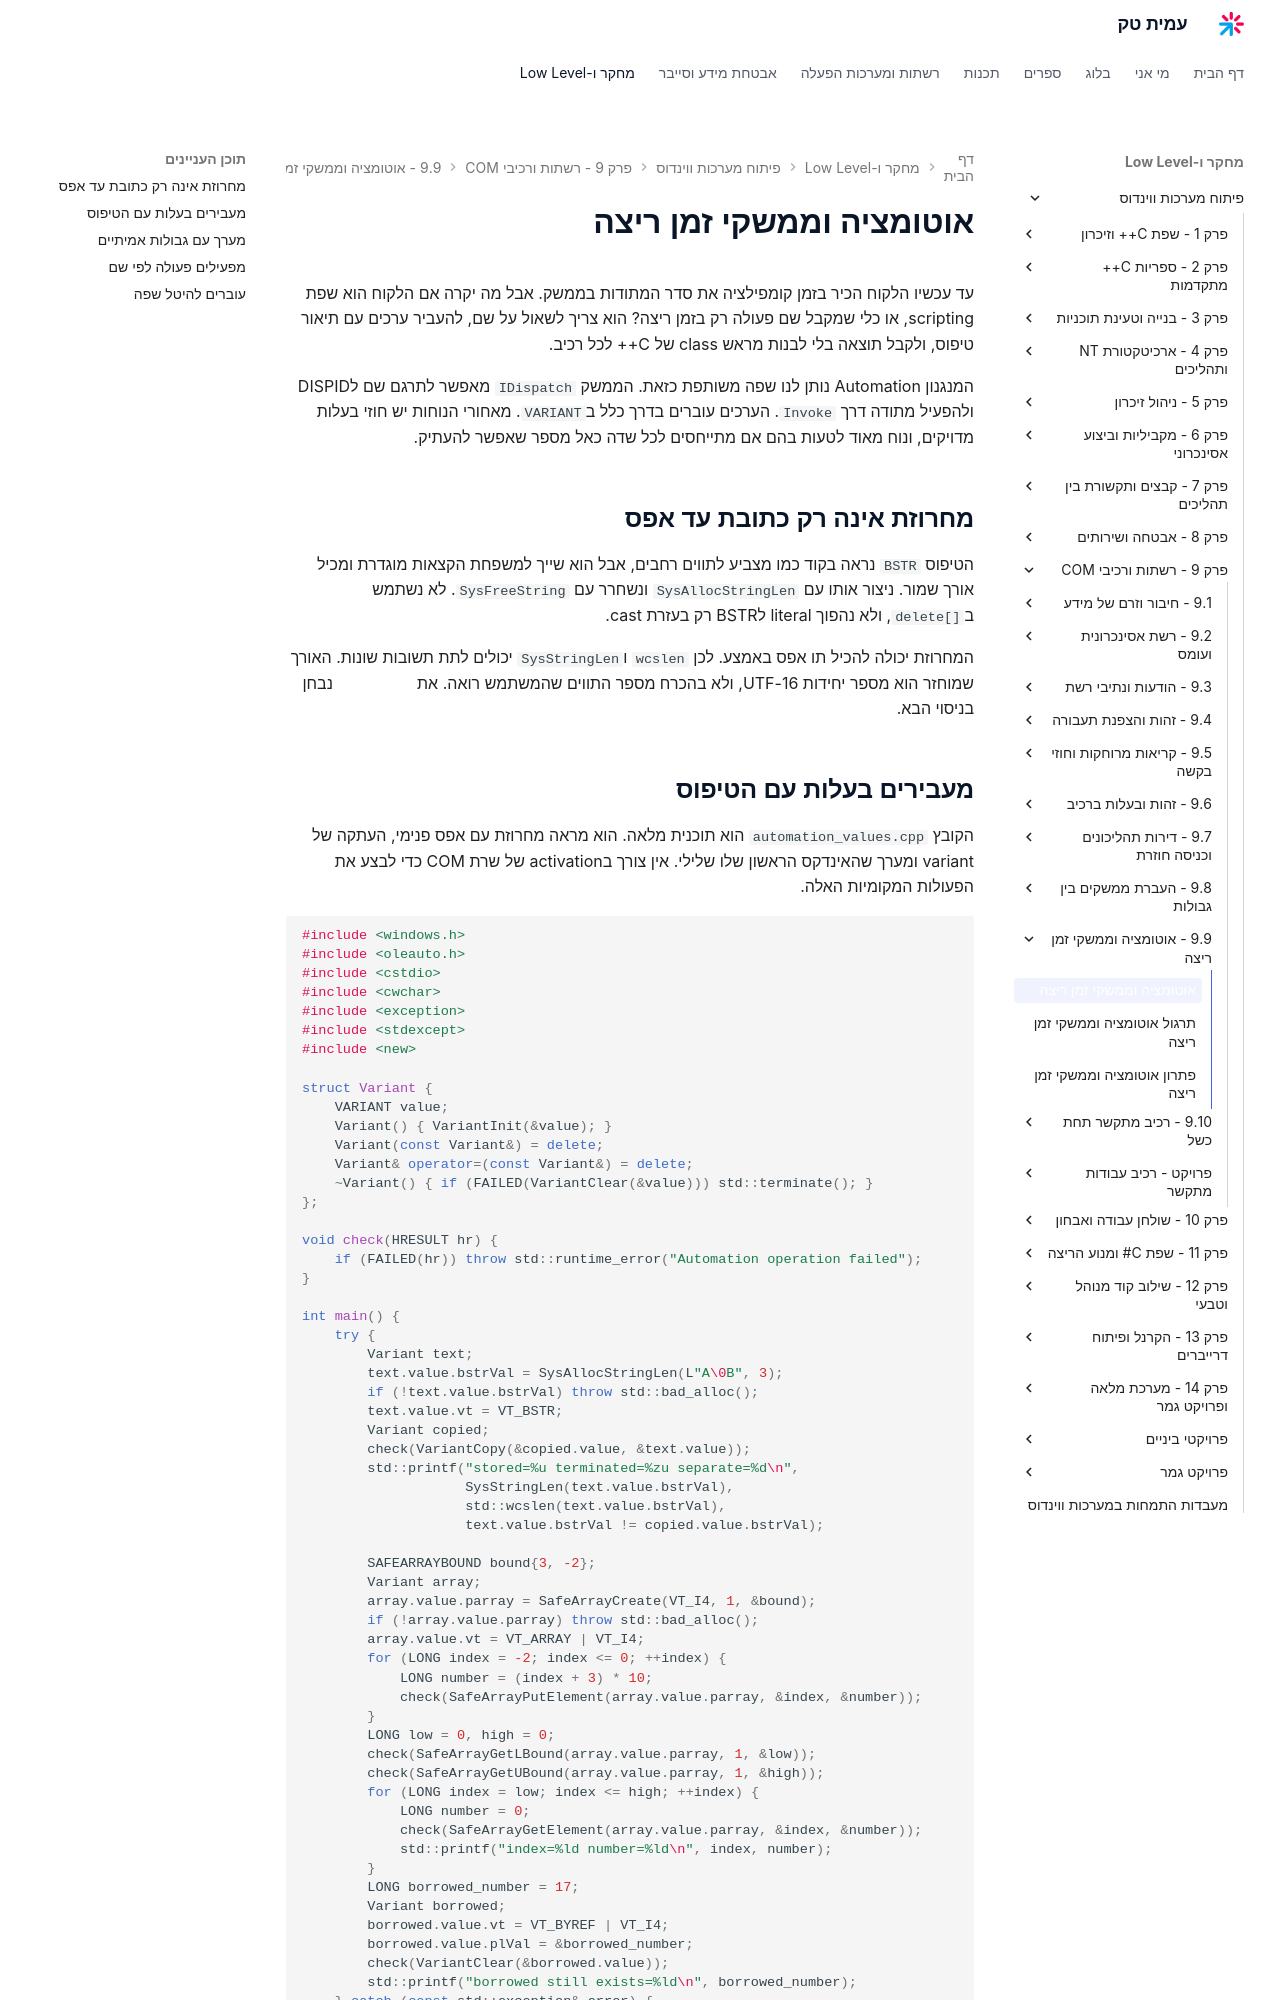

repository: AmitPinchasi/amittech · page: פיתוח-מערכות-ווינדוס/9 - רשתות ורכיבי COM/9.9 - אוטומציה וממשקי זמן ריצה/9.9 - אוטומציה וממשקי זמן ריצה - הרצאה/index.html · generator: mkdocs

# אוטומציה וממשקי זמן ריצה

עד עכשיו הלקוח הכיר בזמן קומפילציה את סדר המתודות בממשק. אבל מה יקרה אם הלקוח הוא שפת scripting, או כלי שמקבל שם פעולה רק בזמן ריצה? הוא צריך לשאול על שם, להעביר ערכים עם תיאור טיפוס, ולקבל תוצאה בלי לבנות מראש class של C++ לכל רכיב.

המנגנון Automation נותן לנו שפה משותפת כזאת. הממשק `IDispatch` מאפשר לתרגם שם לDISPID ולהפעיל מתודה דרך `Invoke`. הערכים עוברים בדרך כלל ב`VARIANT`. מאחורי הנוחות יש חוזי בעלות מדויקים, ונוח מאוד לטעות בהם אם מתייחסים לכל שדה כאל מספר שאפשר להעתיק.

## מחרוזת אינה רק כתובת עד אפס

הטיפוס `BSTR` נראה בקוד כמו מצביע לתווים רחבים, אבל הוא שייך למשפחת הקצאות מוגדרת ומכיל אורך שמור. ניצור אותו עם `SysAllocStringLen` ונשחרר עם `SysFreeString`. לא נשתמש ב`delete[]`, ולא נהפוך literal לBSTR רק בעזרת cast.

המחרוזת יכולה להכיל תו אפס באמצע. לכן `wcslen` ו`SysStringLen` יכולים לתת תשובות שונות. האורך שמוחזר הוא מספר יחידות UTF-16, ולא בהכרח מספר התווים שהמשתמש רואה. את [חוזה האורך](https://learn.microsoft.com/en-us/windows/win32/api/oleauto/nf-oleauto-sysstringlen) נבחן בניסוי הבא.
